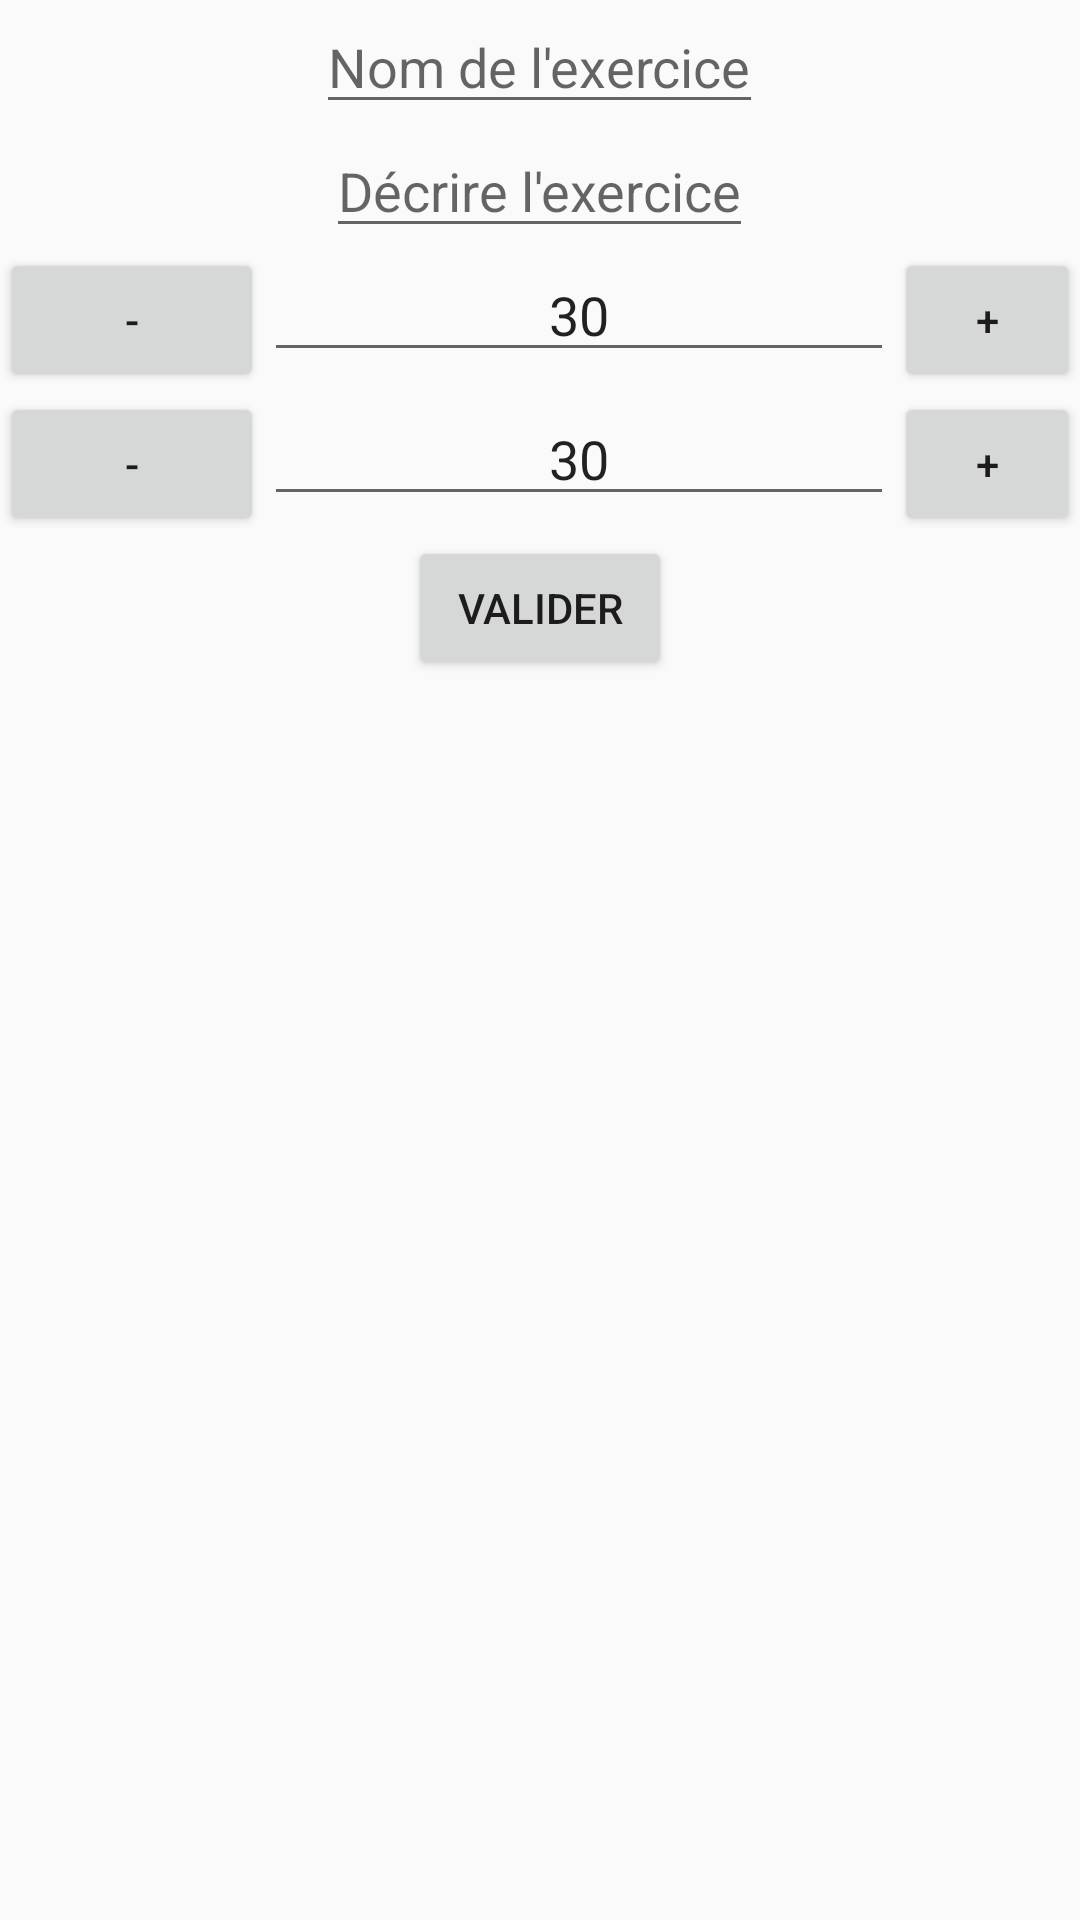

This screen was rendered from an Android layout file. Write that file and the resources it references.
<!-- AndroidManifest.xml: application theme Theme.MonTabata -->
<!-- res/layout/activity_add_exercice.xml -->
<?xml version="1.0" encoding="utf-8"?>
<LinearLayout xmlns:android="http://schemas.android.com/apk/res/android"
    xmlns:app="http://schemas.android.com/apk/res-auto"
    xmlns:tools="http://schemas.android.com/tools"
    android:layout_width="match_parent"
    android:layout_height="match_parent"
    tools:context=".AddExerciceActivity"
    android:orientation="vertical">
<LinearLayout
    android:layout_width="wrap_content"
    android:layout_height="wrap_content"
    android:orientation="vertical"
    android:layout_gravity="center">
    <EditText
        android:id="@+id/inputName"
        android:layout_width="wrap_content"
        android:layout_height="wrap_content"
        android:hint="Nom de l'exercice"
        android:layout_gravity="center"></EditText>
    <EditText
        android:id="@id/inputDesc"
        android:layout_width="wrap_content"
        android:layout_height="wrap_content"
        android:layout_gravity="center"
        android:hint="Décrire l'exercice"></EditText>

    <LinearLayout
        android:layout_width="wrap_content"
        android:layout_height="wrap_content"
        android:orientation="horizontal"
        android:layout_gravity="center">
        <Button
            android:id="@+id/subWorkTime"
            android:onClick="subWorkTime"
            android:layout_width="wrap_content"
            android:layout_height="wrap_content"
            android:text="-"></Button>
        <EditText
            android:id="@+id/editWorkTime"
            android:layout_width="wrap_content"
            android:layout_height="wrap_content"
            android:textAlignment="center"
            android:ems="10"
            android:text="30"
            android:inputType="number"
            />
        <Button
            android:id="@+id/addWorkTime"
            android:onClick="addWorkTime"
            android:layout_width="wrap_content"
            android:layout_height="wrap_content"
            android:text="+"></Button>
    </LinearLayout>

    <LinearLayout
        android:layout_width="wrap_content"
        android:layout_height="wrap_content"
        android:orientation="horizontal"
        android:layout_gravity="center">
        <Button
            android:id="@+id/subRestTime"
            android:onClick="subRestTime"
            android:layout_width="wrap_content"
            android:layout_height="wrap_content"
            android:text="-"></Button>
        <EditText
            android:id="@+id/editRestTime"
            android:layout_width="wrap_content"
            android:layout_height="wrap_content"
            android:textAlignment="center"
            android:ems="10"
            android:text="30"
            android:inputType="number"
            />
        <Button
            android:id="@+id/addRestTime"
            android:onClick="addRestTime"
            android:layout_width="wrap_content"
            android:layout_height="wrap_content"
            android:text="+"></Button>
    </LinearLayout>
</LinearLayout>

    <Button
        android:id="@+id/buttonValider"
        android:layout_width="wrap_content"
        android:layout_height="wrap_content"
        android:layout_gravity="center"
        android:text="Valider"></Button>


</LinearLayout>
<!-- resources referenced by this layout -->
<resources>
  <style name="Theme.MonTabata" parent="Theme.AppCompat.Light.DarkActionBar">
          
          <item name="colorPrimary">@color/purple_500</item>
          <item name="colorPrimaryDark">@color/purple_700</item>
          <item name="colorAccent">@color/teal_200</item>
          
      </style>
  <!-- not gathered from this repository: default colours our renderer supplied (Android Studio template values) -->
  <color name="purple_500">#FF6200EE</color>
  <color name="purple_700">#FF3700B3</color>
  <color name="teal_200">#FF03DAC5</color>
</resources>
